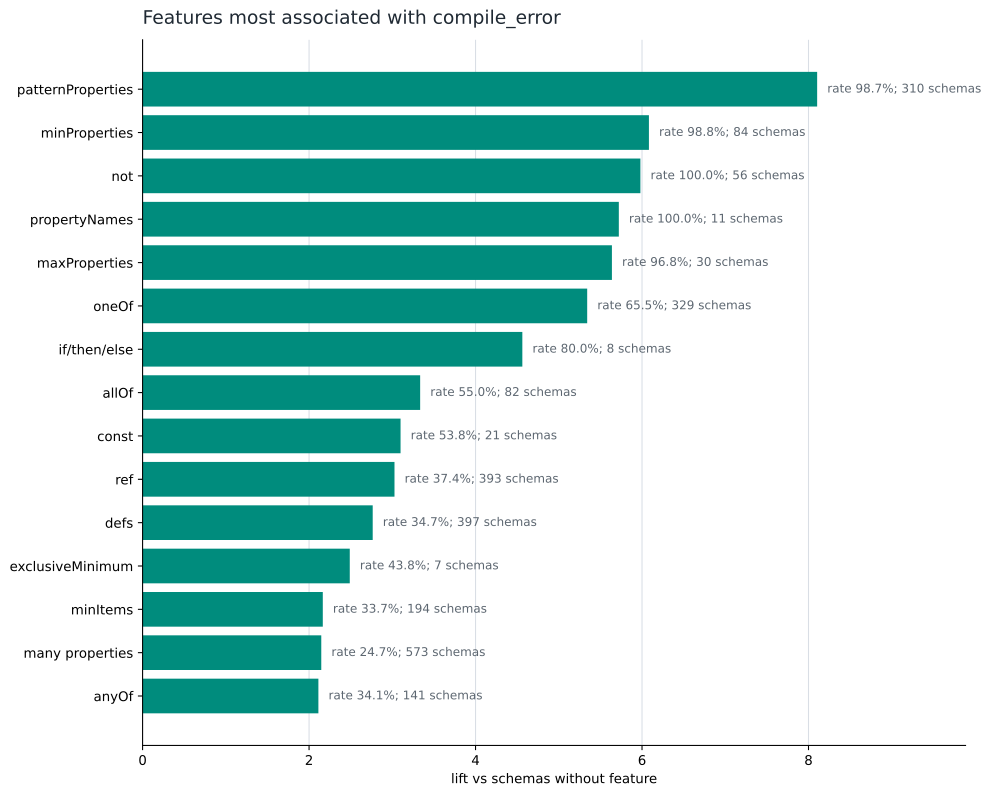

Values plotted in this chart, from the file beside it:
feature, schemas_with_feature, compile_error_schemas_with_feature, compile_error_rate_with_feature, compile_error_rate_without_feature, lift
has_patternProperties, 314, 310, 0.9873, 0.1218, 8.104
has_minProperties, 85, 84, 0.9882, 0.1625, 6.083
has_not, 56, 56, 1, 0.1672, 5.98
has_propertyNames, 11, 11, 1, 0.1748, 5.721
has_maxProperties, 31, 30, 0.9677, 0.1716, 5.638
has_oneOf, 502, 329, 0.6554, 0.1227, 5.341
has_if_then_else, 10, 8, 0.8, 0.1754, 4.562
has_allOf, 149, 82, 0.5503, 0.165, 3.335
has_const, 39, 21, 0.5385, 0.1737, 3.099
has_ref, 1051, 393, 0.3739, 0.1236, 3.026
has_defs, 1144, 397, 0.347, 0.1255, 2.765
has_exclusiveMinimum, 16, 7, 0.4375, 0.1758, 2.489
has_minItems, 576, 194, 0.3368, 0.1556, 2.165
many_properties, 2323, 573, 0.2467, 0.1149, 2.147
has_anyOf, 413, 141, 0.3414, 0.1616, 2.112
has_maxItems, 212, 75, 0.3538, 0.1687, 2.097
has_additionalProperties, 2364, 570, 0.2411, 0.1179, 2.046
deep_schema, 979, 291, 0.2972, 0.1469, 2.023
has_pattern, 1135, 323, 0.2846, 0.1446, 1.968
has_boolean_schema, 2285, 543, 0.2376, 0.1245, 1.909
has_maximum, 352, 107, 0.304, 0.1669, 1.821
has_type, 4950, 875, 0.1768, 0.1, 1.768
has_items, 2400, 545, 0.2271, 0.1293, 1.756
large_enum, 753, 208, 0.2762, 0.1588, 1.74
has_required, 3621, 715, 0.1975, 0.1202, 1.642
has_enum, 1961, 445, 0.2269, 0.1437, 1.579
many_required, 1796, 413, 0.23, 0.1463, 1.571
has_minLength, 701, 173, 0.2468, 0.1651, 1.495
has_minimum, 769, 181, 0.2354, 0.1658, 1.419
has_maxLength, 545, 123, 0.2257, 0.1706, 1.323
has_multipleOf, 37, 7, 0.1892, 0.1765, 1.072
has_default, 1115, 196, 0.1758, 0.1769, 0.994
has_properties, 4840, 843, 0.1742, 0.275, 0.6334
